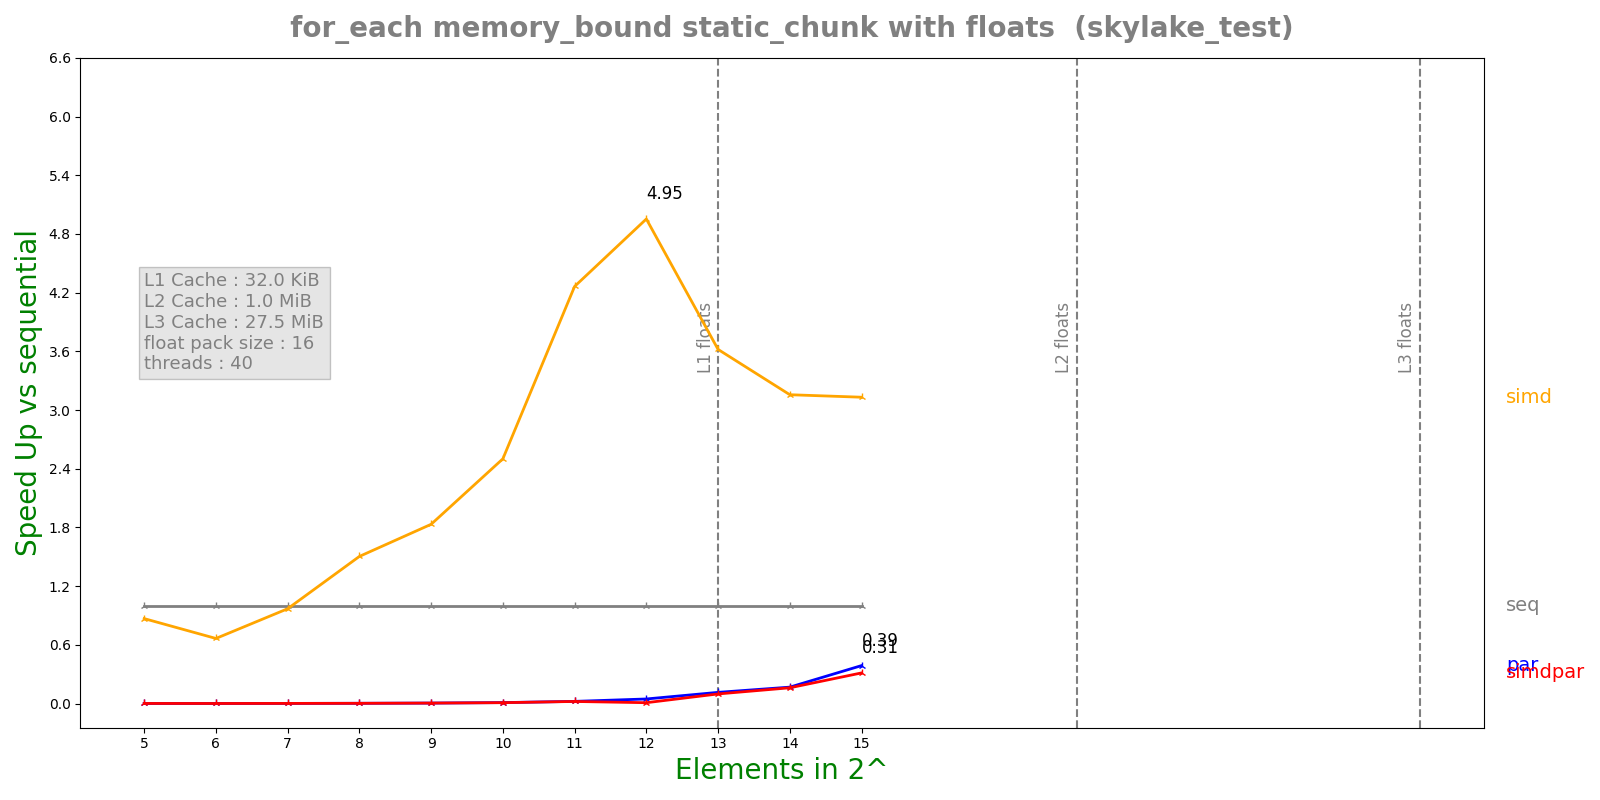

Data behind this chart, as committed beside it:
n, lane, threads, seq, simd, par, simdpar
5, 16, 40, 3.704e-08, 4.266e-08, 6.86024e-05, 3.62897e-05
6, 16, 40, 4.454e-08, 6.695e-08, 6.76652e-05, 6.47414e-05
7, 16, 40, 6.611e-08, 6.822e-08, 4.53015e-05, 4.58073e-05
8, 16, 40, 1.1369e-07, 7.56e-08, 4.46152e-05, 4.51873e-05
9, 16, 40, 2.1412e-07, 1.1686e-07, 4.4717e-05, 4.4371e-05
10, 16, 40, 4.1064e-07, 1.6416e-07, 4.18901e-05, 4.59885e-05
11, 16, 40, 9.2634e-07, 2.1728e-07, 4.18878e-05, 4.33886e-05
12, 16, 40, 1.8996e-06, 3.8354e-07, 4.06509e-05, 0.0002182
13, 16, 40, 4.65934e-06, 1.28724e-06, 4.07587e-05, 4.74002e-05
14, 16, 40, 8.1363e-06, 2.57752e-06, 4.85071e-05, 5.05049e-05
15, 16, 40, 1.69259e-05, 5.4058e-06, 4.36351e-05, 5.40571e-05
